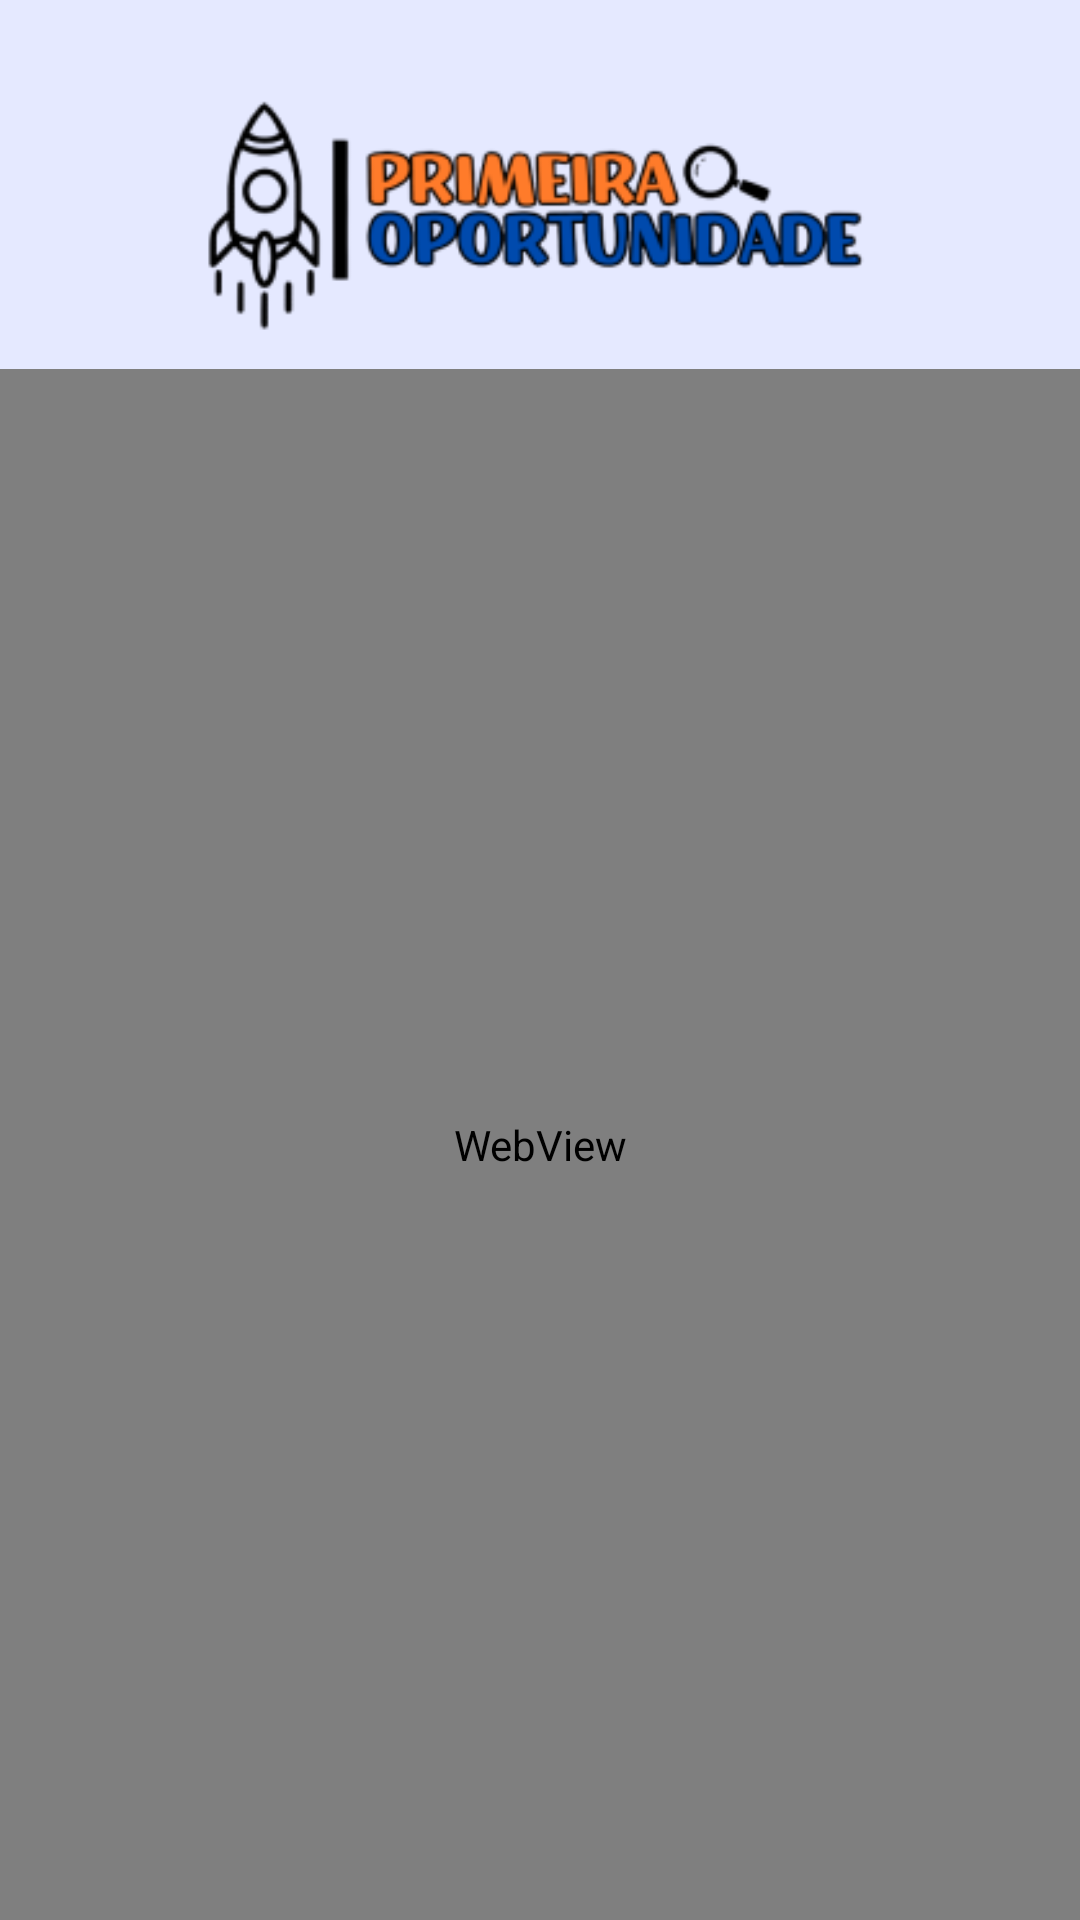

Write the Android layout XML for this screen, with the resource values it uses.
<!-- AndroidManifest.xml: application theme Theme.PrimeiraOportunidade -->
<!-- res/layout/activity_chatbot.xml -->
<androidx.constraintlayout.widget.ConstraintLayout xmlns:android="http://schemas.android.com/apk/res/android"
        xmlns:app="http://schemas.android.com/apk/res-auto"
        xmlns:tools="http://schemas.android.com/tools"
        android:id="@+id/main"
        android:layout_width="match_parent"
        android:layout_height="match_parent"
        android:background="@color/background_color"
        tools:context=".Chatbot">

        
        <LinearLayout
            android:id="@+id/linearLayout7"
            android:layout_width="match_parent"
            android:layout_height="wrap_content"
            android:paddingTop="20dp"
            android:gravity="center"
            android:background="@color/background_color"
            app:layout_constraintEnd_toEndOf="parent"
            app:layout_constraintStart_toStartOf="parent"
            app:layout_constraintTop_toTopOf="parent">

            <ImageView
                android:layout_width="250dp"
                android:layout_height="wrap_content"
                android:src="@drawable/logo" />
        </LinearLayout>

        <WebView
            android:id="@+id/webChatBot"
            android:layout_width="0dp"
            android:layout_height="0dp"
            android:background="@android:color/white"
            app:layout_constraintTop_toBottomOf="@+id/linearLayout7"
            app:layout_constraintBottom_toBottomOf="parent"
            app:layout_constraintStart_toStartOf="parent"
            app:layout_constraintEnd_toEndOf="parent" />









































    </androidx.constraintlayout.widget.ConstraintLayout>
<!-- resources referenced by this layout -->
<resources>
  <color name="background_color">#E5E9FF</color>
  <!-- drawable logo: png bitmap (drawable, 19209 bytes) -->
  <!-- drawable send_icon (drawable) -->
  ﻿<vector xmlns:android="http://schemas.android.com/apk/res/android"
  	android:width="24dp"
  	android:height="24dp"
  	android:viewportWidth="24"
  	android:viewportHeight="24">
  	<path
  		android:fillColor="#FF000000"
  		android:pathData="M2.01,21L23,12 2.01,3 2,10l15,2 -15,2z"/>
  </vector>
  <style name="EditText">
          <item name="android:layout_width">294dp</item>
          <item name="android:layout_height">55dp</item>
          <item name="android:textColorHint">@color/black</item>
          <item name="android:padding">15dp</item>
          <item name="android:textColor">@color/black</item>
          <item name="android:layout_margin">10dp</item>
          <item name="android:textSize">15dp</item>
          <item name="android:background">@drawable/edit_text</item>
      </style>
  <style name="Theme.PrimeiraOportunidade" parent="Base.Theme.PrimeiraOportunidade" />
  <color name="black">#FF000000</color>
  <!-- drawable edit_text (drawable) -->
  <?xml version="1.0" encoding="utf-8"?>
  <shape xmlns:android="http://schemas.android.com/apk/res/android">
      <solid android:color="@color/white"/>
      <corners android:radius="8dp"/>
      <stroke android:color="@color/border_color" android:width="3dp"/>
  </shape>
  <style name="Base.Theme.PrimeiraOportunidade" parent="Theme.Material3.DayNight.NoActionBar">
          
          
      </style>
  <color name="white">#FFFFFFFF</color>
  <color name="border_color">#D9D9D9</color>
</resources>
